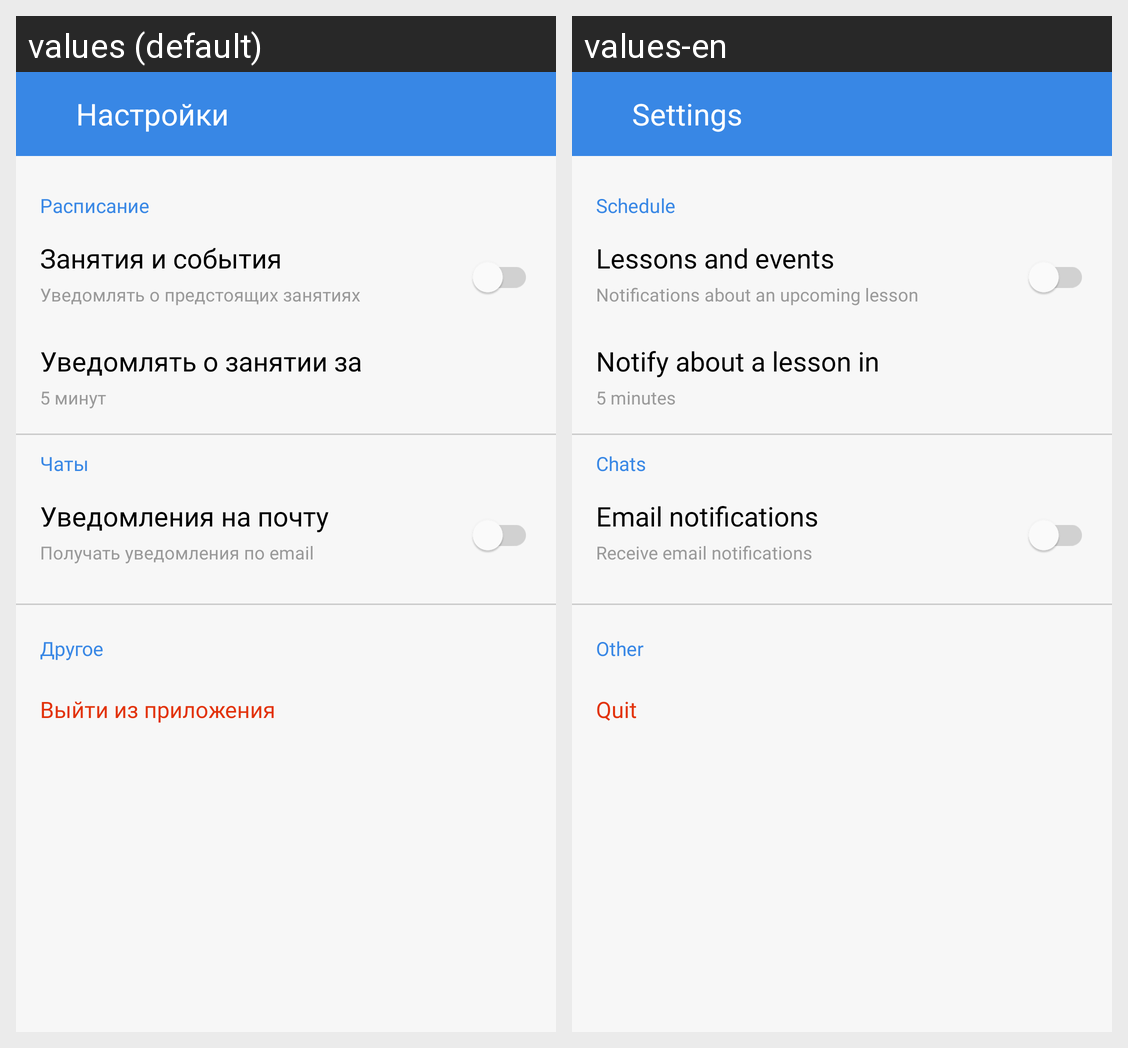

The Android screen above is rendered under two locales of the same app. Produce the string resources it draws, with the default and per-locale values.
Android screen res/layout/fragment_settings.xml rendered under 2 locales, left to right: values (default), values-en. Device: Nexus 5 (rendered at 1080×1920; each locale shown at half size, 540×960, under a caption strip naming it); theme Theme.MIPT.
Strings drawn on this screen, with the default value and each locale's value (text and hints the layout hard-codes, and strings that could not be matched under every locale, appear in the picture but are not listed):

settings_title
  values: Настройки
  values-en: Settings

settings_notifications_title
  values: Расписание
  values-en: Schedule

settings_schedulers
  values: Занятия и события
  values-en: Lessons and events

settings_notifications_subtitle_desc
  values: Уведомлять о предстоящих занятиях
  values-en: Notifications about an upcoming lesson

settings_notifications_time_before
  values: Уведомлять о занятии за
  values-en: Notify about a lesson in

settings_notifications_time_before_value_default
  values: 5 минут
  values-en: 5 minutes

settings_chats
  values: Чаты
  values-en: Chats

settings_notifications_chats_title
  values: Уведомления на почту
  values-en: Email notifications

settings_notifications_chats_text
  values: Получать уведомления по email
  values-en: Receive email notifications

settings_others
  values: Другое
  values-en: Other

logout_title
  values: Выйти из приложения
  values-en: Quit
